Run: headless pygame with SDL's dummy video driver; simulated clock (each Clock.tick advances the game by its frame time, no real sleeping); random seed 0; keys injected as events and as key.get_pressed() state; mouse plan: one left click at the window centre at the start of phase 2, then a move to the lower-right quarter at the start of phase 3.
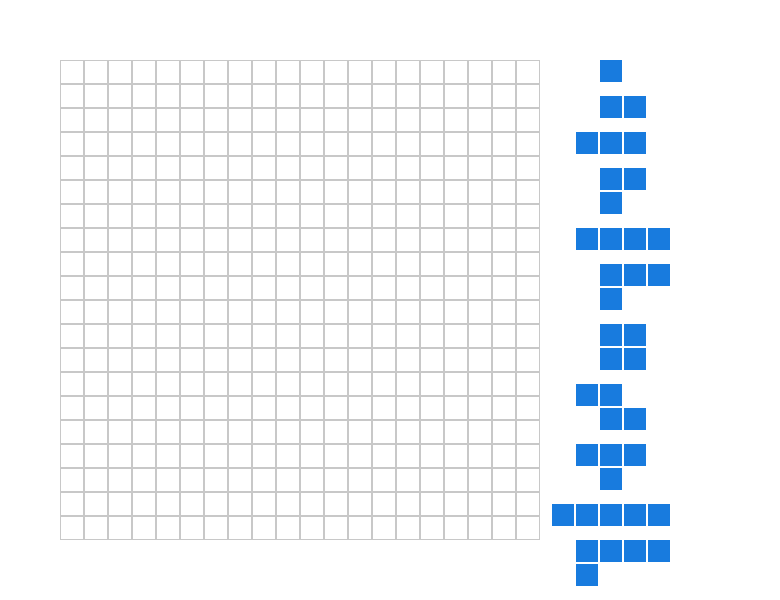
Frame 1 of 4 · flips 1–60 · no input
Frame 2 of 4 · flips 61–180 · clicked the window centre · tapped SPACE, RETURN · held RIGHT (→), D · screen unchanged from frame 1, image omitted
Frame 3 of 4 · flips 181–300 · moved the mouse to the lower-right quarter · held DOWN (↓), S · screen unchanged from frame 2, image omitted
Frame 4 of 4 · flips 301–420 · held LEFT (←), A, UP (↑), W · screen unchanged from frame 3, image omitted

The pygame program that drew these frames:

# Blokus recreation
# 16 April 2026

import pygame
pygame.init()

# typedef
Point = tuple[int, int]
Color = tuple[int, int, int] | int

""" --- Edit game contraints (below) --- """

NUM_PLAYERS       = 3    # Supports 1 to 4 players
GRID_SIZE         = 20   # Standard board is 20x20 cells

MAX_SCREEN_WIDTH  = 900  # Measured in pixels
MAX_SCREEN_HEIGHT = 600

SCROLL_SPEED      = 5    # Scroll up/down to see all pieces, speed in pixels at 60 fps

""" ^^^ STOP EDITING ^^^ """

# Globals and constexpr
CELL_SIZE = int(min(MAX_SCREEN_WIDTH / (GRID_SIZE + 12.5), MAX_SCREEN_HEIGHT / (GRID_SIZE + 5)))

CELL_BORDER = 2 # shaved off right and bottom side
BOARD_OFFSET = int(2.5 * CELL_SIZE)
UI_OFFSET = int(2*BOARD_OFFSET + GRID_SIZE*CELL_SIZE)

SCREEN_WIDTH = int(CELL_SIZE * (GRID_SIZE + 12.5))
SCREEN_HEIGHT = int(CELL_SIZE * (GRID_SIZE + 5))

# Colors
WHITE = (255, 255, 255)
GREY  = (200, 200, 200)
BLACK = (0, 0, 0)

BLUE   = ( 24, 123, 222)
RED    = (222,  22,  29)
YELLOW = (224, 220,  29)
GREEN  = ( 12, 176,  42)

# Create the Blokus shapes, name -> list of coordinates relative to center
SHAPES = {
    'I1': [[0, 0]],
    'I2': [[0, 0], [1, 0]],
    'I3': [[-1, 0], [0, 0], [1, 0]],
    'V3': [[0, 0], [1, 0], [0, 1]],

    'I4': [[-1, 0], [0, 0], [1, 0], [2, 0]],
    'L4': [[0, 0], [0, 1], [1, 0], [2, 0]],
    'O4': [[0, 0], [1, 0], [0, 1], [1, 1]],
    'Z4': [[-1, 0], [0, 0], [0, 1], [1, 1]],
    'T4': [[-1, 0], [0, 0], [0, 1], [1, 0]],
    
    'I5': [[-2, 0], [-1, 0], [0, 0], [1, 0], [2, 0]],
    'L5': [[-1, 1], [-1, 0], [0, 0], [1, 0], [2, 0]],
    'P5': [[-1, 1], [-1, 0], [0, 0], [0, 1], [1, 0]],
    'T5': [[-1, 1], [-1, -1], [-1, 0], [0, 0], [1, 0]],
    'V5': [[-1, 1], [-1, 0], [-1, -1], [0, -1], [1, -1]],
    'N5': [[-1, 1], [0, 1], [0, 0], [1, 0], [2, 0]],
    'W5': [[-1, 1], [-1, 0], [0, 0], [0, -1], [1, -1]],
    'Z5': [[-1, 1], [-1, 0], [0, 0], [1, 0], [1, -1]],
    'F5': [[0, 1], [-1, 0], [0, 0], [1, 0], [1, -1]],
    'X5': [[0, 0], [0, 1], [1, 0], [-1, 0], [0, -1]],
    'U5': [[0, 0], [-1, 0], [-1, 1], [1, 0], [1, 1]],
    'Y5': [[-1, 0], [0, 0], [0, 1], [1, 0], [2, 0]]
}


""" --- Handle the game pieces --- """
class Piece:
    
    __slots__ = ('name', 'shape', 'color', 'player_id', 'dragging', 'pos')

    def __init__(self, name, shape, color, player_id):
        self.name:      str         = name
        self.shape:     list[Point] = shape # List of (x, y) offsets, unit=cells
        self.color:     Color       = color
        self.player_id: int         = player_id
        self.dragging:  bool        = False
        self.pos:       list[int]   = [0, 0] # Screen position, in pixels

    def get_board_coords(self, screen_pos) -> list[Point]:
        bx = (screen_pos[0] - BOARD_OFFSET) // CELL_SIZE
        by = (screen_pos[1] - BOARD_OFFSET) // CELL_SIZE
        return [(bx + dx, by + dy) for dx, dy in self.shape]

    def draw(self, surface, pos=None) -> None:
        draw_pos = pos if pos else self.pos
        
        if draw_pos[0] < -3*CELL_SIZE or draw_pos[0] > SCREEN_WIDTH+3*CELL_SIZE or draw_pos[1] < -3*CELL_SIZE or draw_pos[1] > SCREEN_HEIGHT+3*CELL_SIZE:
            return
        
        for dx, dy in self.shape:
            pygame.draw.rect(surface, self.color, (draw_pos[0] + dx * CELL_SIZE, draw_pos[1] + dy * CELL_SIZE, CELL_SIZE - CELL_BORDER, CELL_SIZE - CELL_BORDER))


""" --- Blokus game board --- """

class BlokusGame:

    __slots__ = ('screen', 'clock', 'board', 'turn', 'players_pieces', 'selected_piece', 'draw_piece_offset', 'max_piece_offset')

    PLAYER_COLOR = { 0: GREY, 1: BLUE, 2: RED, 3: GREEN, 4: YELLOW }

    def __init__(self):
        self.screen = pygame.display.set_mode((SCREEN_WIDTH, SCREEN_HEIGHT))
        self.clock = pygame.time.Clock()
        self.board = [[0] * GRID_SIZE for _ in range(GRID_SIZE)]
        self.turn = 1 # 1 for Blue, 2 for Red
        
        self.players_pieces = {
            p_id : [Piece(n, s, BlokusGame.PLAYER_COLOR[p_id], p_id) for n, s in SHAPES.items()]
            for p_id in range(1, NUM_PLAYERS + 1)
        }
        
        self.selected_piece = None
        self.draw_piece_offset = 0
        self.max_piece_offset = 0
        
        self.setup_piece_positions(self.turn)

    def setup_piece_positions(self, player: int) -> None:
        y_offset = BOARD_OFFSET
        for piece in self.players_pieces[player]:
            heights = sorted([pos[1] for pos in piece.shape])
            piece.pos = [UI_OFFSET, y_offset - heights[0]*CELL_SIZE]
            height = heights[-1] - heights[0] + 1
            y_offset += height*CELL_SIZE + CELL_SIZE // 2
        self.max_piece_offset = max(0, y_offset - SCREEN_HEIGHT + BOARD_OFFSET)

    def is_valid_move(self, piece, coords):
        has_diagonal = False

        for x, y in coords:
            # 1. Stay on board
            if not (0 <= x < GRID_SIZE and 0 <= y < GRID_SIZE): return False
            # 2. No overlapping
            if self.board[y][x] != 0: return False
            
            # 3. Check adjacents (Cannot touch same color side-to-side)
            for dx, dy in [(0,1), (0,-1), (1,0), (-1,0)]:
                nx, ny = x + dx, y + dy
                if 0 <= nx < GRID_SIZE and 0 <= ny < GRID_SIZE and self.board[ny][nx] == piece.player_id:
                    return False
            
            # 4. Check diagonals (Must touch at least one same color corner)
            for dx, dy in [(1, 1), (1, -1), (-1, 1), (-1, -1)]:
                nx, ny = x + dx, y + dy
                if 0 <= nx < GRID_SIZE and 0 <= ny < GRID_SIZE and self.board[ny][nx] == piece.player_id:
                    has_diagonal = True
        
        # Special rule: First move must touch a corner of the board
        if sum(row.count(piece.player_id) for row in self.board) == 0:
            corners = [(0,0), (0,19), (19,0), (19,19)]
            return any(c in coords for c in corners)

        return has_diagonal


    def run(self):
        running = True
        while running:
            self.screen.fill(WHITE)
            self.draw_board()
            self.draw_ui()

            for event in pygame.event.get():
                if event.type == pygame.QUIT:
                    running = False
                    break

                if event.type == pygame.KEYDOWN:
                    if event.key == pygame.K_ESCAPE:
                        running = False
                        break
                    
                    """ --- Rotate and Flip the piece --- """
                    
                    # r -> Rotate clockwise :: (x, y) -> (-y, x)
                    if event.key == pygame.K_r:
                        if self.selected_piece:
                            for pos in self.selected_piece.shape:
                                pos[0], pos[1] = -pos[1], pos[0]

                    # f -> Flip/Mirror :: (x, y) -> (x, -y)
                    if event.key == pygame.K_f:
                        if self.selected_piece:
                            for pos in self.selected_piece.shape:
                                pos[1] = -pos[1]
                    
                    # ARROW KEYS / WASD to rotate/flip
                    
                    # UP / w -> Flip vertically :: (x, y) -> (x, -y)
                    if event.key == pygame.K_UP or event.key == pygame.K_w:
                        if self.selected_piece:
                            for pos in self.selected_piece.shape:
                                pos[1] = -pos[1]
                    # DOWN / s -> Flip horizontally :: (x, y) -> (-x, y)
                    if event.key == pygame.K_DOWN or event.key == pygame.K_s:
                        if self.selected_piece:
                            for pos in self.selected_piece.shape:
                                pos[0] = -pos[0]
                    # RIGHT / d -> Rotate CW :: (x, y) -> (-y, x)
                    if event.key == pygame.K_RIGHT or event.key == pygame.K_d:
                        if self.selected_piece:
                            for pos in self.selected_piece.shape:
                                pos[0], pos[1] = -pos[1], pos[0]
                    # LEFT / a -> Rotate CCW :: (x, y) -> (y, -x)
                    if event.key == pygame.K_LEFT or event.key == pygame.K_a:
                        if self.selected_piece:
                            for pos in self.selected_piece.shape:
                                pos[0], pos[1] = pos[1], -pos[0]

                if event.type == pygame.MOUSEBUTTONDOWN:
                    mx, my = event.pos
                    my += self.draw_piece_offset
                    
                    # Check which piece was clicked on
                    if mx < UI_OFFSET - BOARD_OFFSET: continue
                    
                    for piece in self.players_pieces[self.turn]:
                        for (dx, dy) in piece.shape:
                            px = piece.pos[0] + dx * CELL_SIZE
                            py = piece.pos[1] + dy * CELL_SIZE
                            if px <= mx <= px + CELL_SIZE and py <= my <= py + CELL_SIZE:
                                self.selected_piece = piece
                                piece.dragging = True
                                break
                        if self.selected_piece: break

                if event.type == pygame.MOUSEBUTTONUP:
                    if self.selected_piece:
                        coords = self.selected_piece.get_board_coords(event.pos)
                        if self.is_valid_move(self.selected_piece, coords):
                            for x, y in coords:
                                self.board[y][x] = self.selected_piece.player_id
                            self.players_pieces[self.turn].remove(self.selected_piece)
                            self.turn = (self.turn % NUM_PLAYERS) + 1  # 1 -> 2 -> 3 -> 4 -> 1

                        self.selected_piece.dragging = False
                        self.selected_piece = None
                        self.setup_piece_positions(self.turn) # Reset unused pieces positions

            mx, my = pygame.mouse.get_pos()
            
            if self.selected_piece:    
                self.selected_piece.pos = [mx - CELL_SIZE // 2, my - CELL_SIZE // 2]
            if mx >= UI_OFFSET and my >= SCREEN_HEIGHT-BOARD_OFFSET:
                self.draw_piece_offset = min(self.max_piece_offset, self.draw_piece_offset + SCROLL_SPEED)
                self.draw_ui()
            if mx >= UI_OFFSET and my <= BOARD_OFFSET:
                self.draw_piece_offset = max(0, self.draw_piece_offset - SCROLL_SPEED)
                self.draw_ui()

            pygame.display.flip()
            self.clock.tick(60)
        self.stats()

    def draw_board(self):
        for y in range(GRID_SIZE):
            for x in range(GRID_SIZE):
                rect = pygame.Rect(BOARD_OFFSET + x * CELL_SIZE, BOARD_OFFSET + y * CELL_SIZE, CELL_SIZE, CELL_SIZE)
                pygame.draw.rect(self.screen, GREY, rect, width=1)
                if self.board[y][x] != 0:
                    pygame.draw.rect(self.screen, BlokusGame.PLAYER_COLOR[self.board[y][x]], rect.inflate(-2, -2))
    
    def draw_ui(self):
        # Draw remaining pieces for both players
        for piece in self.players_pieces[self.turn]:
            x, y = piece.pos[0], piece.pos[1] - self.draw_piece_offset
            piece.draw(self.screen, pos=[x, y] if not piece.dragging else None)

    def stats(self):
        for i in range(1, NUM_PLAYERS + 1):
            pts = sum(len(piece.shape) for piece in self.players_pieces[i])
            print(f"Player {i} had {pts} points remaining")

# TODO: skip button if no moves
if __name__ == "__main__":
    game = BlokusGame()
    game.run()
    pygame.quit()
